Labelled photos from "Groundnut_Leaf_dataset", an image-classification folder in lucasfinotirodrigues/folhasAmendoim. The possible labels are: early leaf spot, early rust, healthy leaf, late leaf spot, nutrition deficiency, rust.

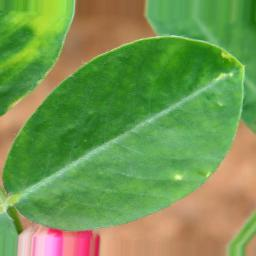
Label: nutrition deficiency

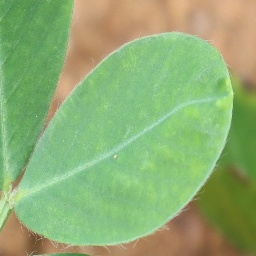
Label: healthy leaf

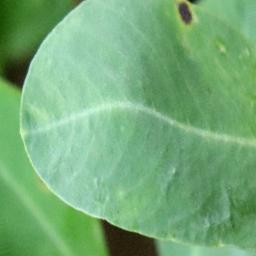
Label: early leaf spot

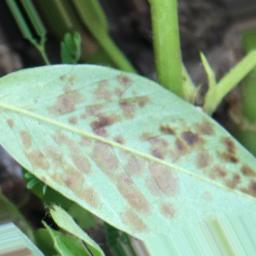
Label: early rust

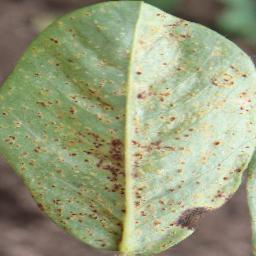
Label: rust

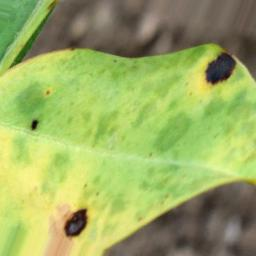
Label: late leaf spot
